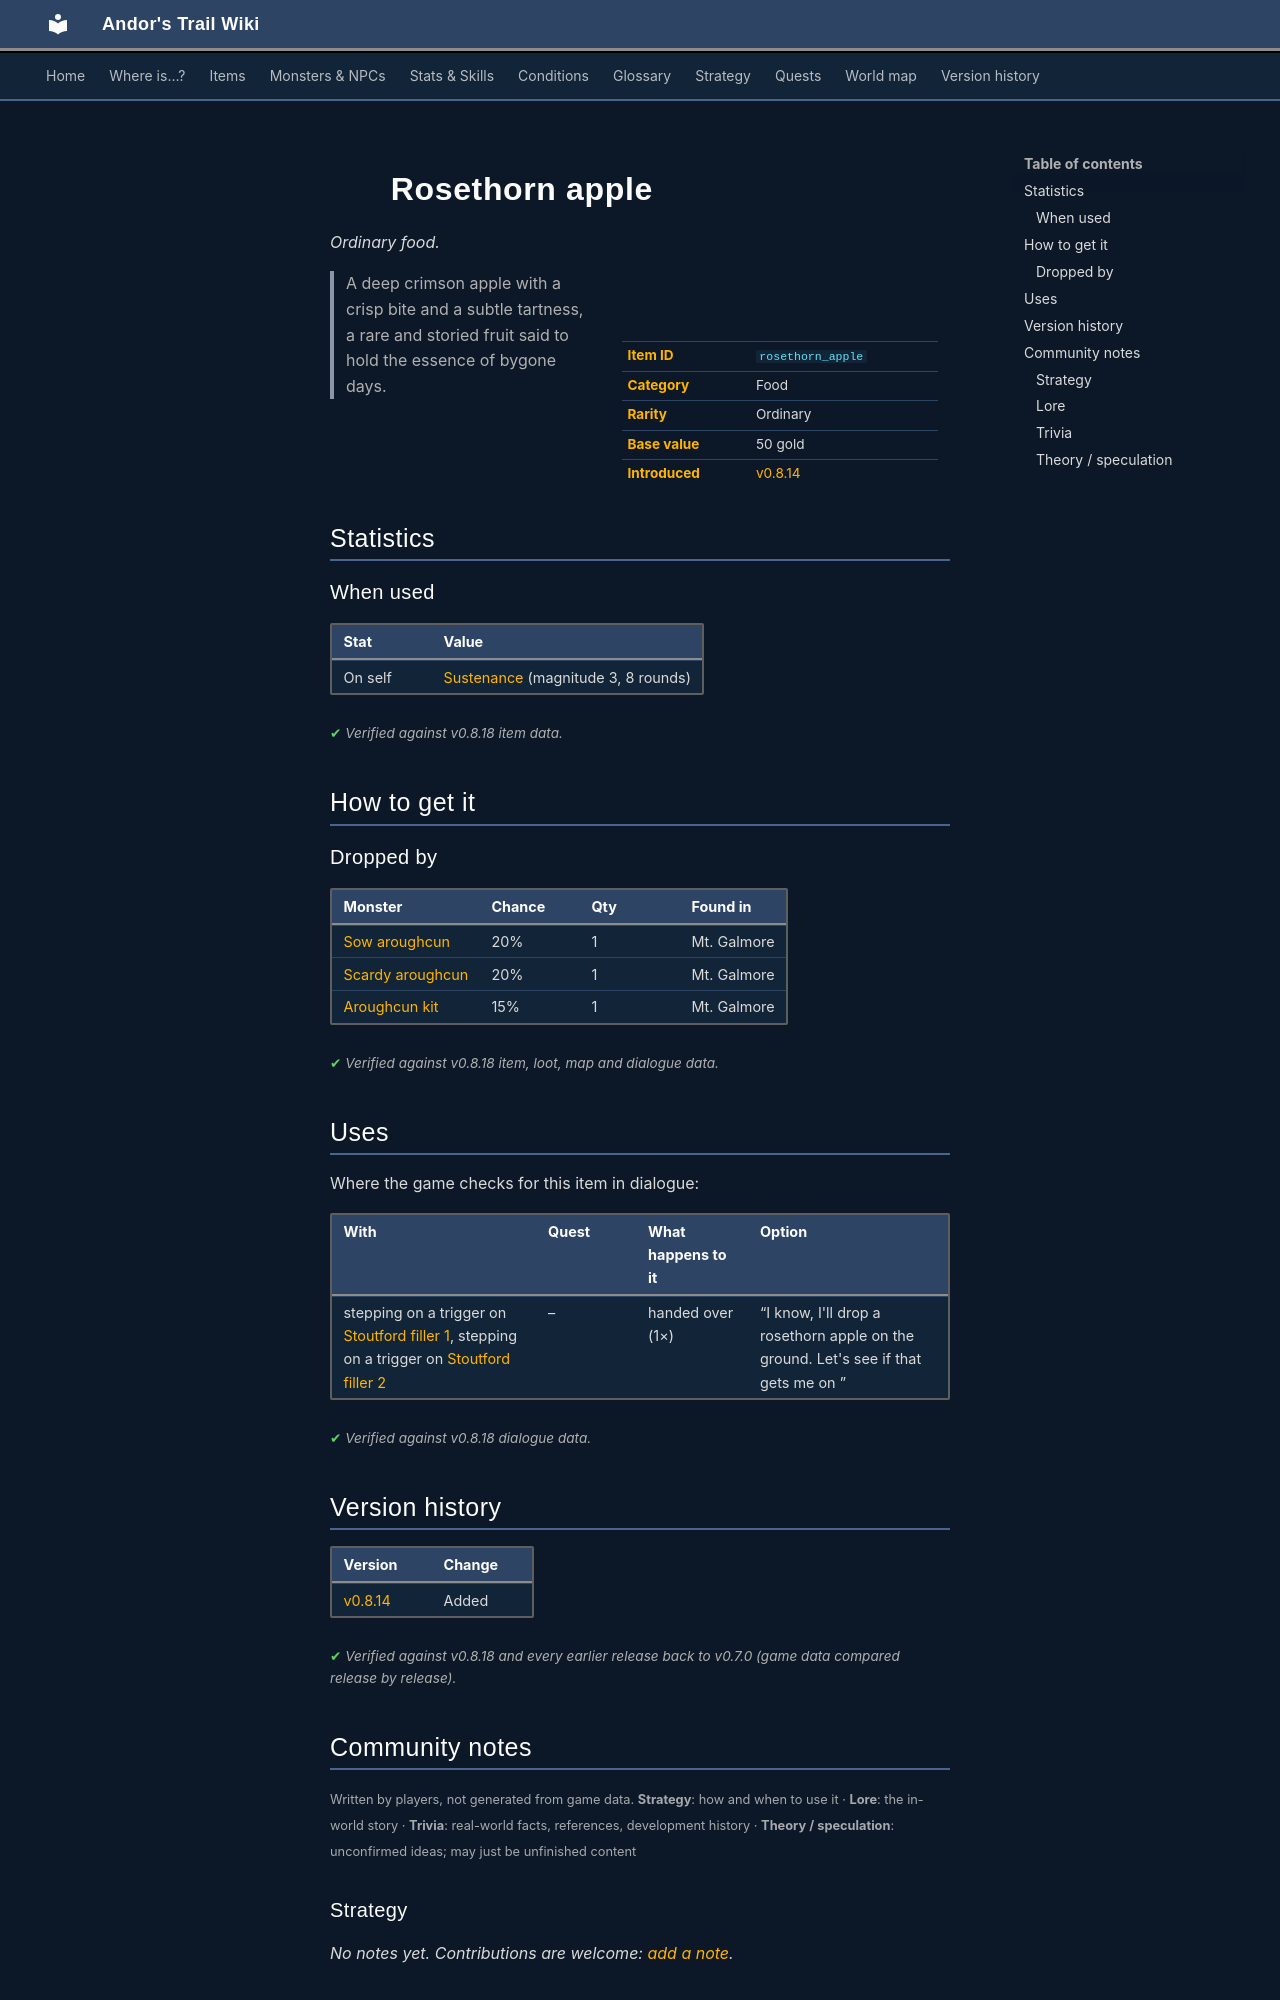

repository: asdfghjkl628/Andor-s-Trail-Wikiiii · page: items/rosethorn_apple/index.html · generator: mkdocs

---
description: "Rosethorn apple is a ordinary food in Andor's Trail. How to get it: monster drops. A deep crimson apple with a crisp bite and a subtle tartness, a rare and storied fruit said to hold the essence of bygone days."
---

# ![](../assets/icons/items/items_japozero_486.png){ .sprite } Rosethorn apple

*Ordinary food.*

<div class="infobox" markdown>

<p class="ib-img"><img class="sprite" src="../../assets/icons/items/items_japozero_486.png" alt=""></p>

| | |
|---|---|
| **Item ID** | `rosethorn_apple` |
| **Category** | Food |
| **Rarity** | Ordinary |
| **Base value** | 50 gold |
| **Introduced** | [v0.8.14](../versions/0.8.14.md) |

</div>

> A deep crimson apple with a crisp bite and a subtle tartness, a rare and storied fruit said to hold the essence of bygone days.

## Statistics

### When used

| Stat | Value |
|---|---|
| On self | [Sustenance](../conditions/food.md) (magnitude 3, 8 rounds) |

<p class="verified">Verified against v0.8.18 item data.</p>

## How to get it

### Dropped by

| Monster | Chance | Qty | Found in |
|---|---|---|---|
| [Sow aroughcun](../monsters/aroughcun_sow.md) | 20% | 1 | Mt. Galmore |
| [Scardy aroughcun](../monsters/scardy_aroughcun.md) | 20% | 1 | Mt. Galmore |
| [Aroughcun kit](../monsters/aroughcun_kit.md) | 15% | 1 | Mt. Galmore |


<p class="verified">Verified against v0.8.18 item, loot, map and dialogue data.</p>

## Uses

Where the game checks for this item in dialogue:

| With | Quest | What happens to it | Option |
|---|---|---|---|
| stepping on a trigger on [Stoutford filler 1](../maps/stoutford_filler_1.md), stepping on a trigger on [Stoutford filler 2](../maps/stoutford_filler_2.md) | – | handed over (1×) | “I know, I'll drop a rosethorn apple on the ground. Let's see if that gets me on ” |

<p class="verified">Verified against v0.8.18 dialogue data.</p>


## Version history

| Version | Change |
|---|---|
| [v0.8.14](../versions/0.8.14.md) | Added |

<p class="verified">Verified against v0.8.18 and every earlier release back to v0.7.0 (game data compared release by release).</p>


## Community notes

<small>Written by players, not generated from game data. **Strategy**: how and when to use it · **Lore**: the in-world story · **Trivia**: real-world facts, references, development history · **Theory / speculation**: unconfirmed ideas; may just be unfinished content</small>

### Strategy

*No notes yet. Contributions are welcome: [add a note](https://github.com/asdfghjkl628/Andor-s-Trail-Wikiiii/new/main/notes/items?filename=rosethorn_apple.md&value=%23%23%20Strategy%0A%0A%3C%21--%20how%20and%20when%20to%20use%20it%20--%3E%0A%0A%23%23%20Lore%0A%0A%3C%21--%20the%20in-world%20story%20--%3E%0A%0A%23%23%20Trivia%0A%0A%3C%21--%20real-world%20facts%2C%20references%2C%20development%20history%20--%3E%0A%0A%23%23%20Theory%20/%20speculation%0A%0A%3C%21--%20unconfirmed%20ideas%3B%20may%20just%20be%20unfinished%20content%20--%3E%0A).*

### Lore

*No notes yet. Contributions are welcome: [add a note](https://github.com/asdfghjkl628/Andor-s-Trail-Wikiiii/new/main/notes/items?filename=rosethorn_apple.md&value=%23%23%20Strategy%0A%0A%3C%21--%20how%20and%20when%20to%20use%20it%20--%3E%0A%0A%23%23%20Lore%0A%0A%3C%21--%20the%20in-world%20story%20--%3E%0A%0A%23%23%20Trivia%0A%0A%3C%21--%20real-world%20facts%2C%20references%2C%20development%20history%20--%3E%0A%0A%23%23%20Theory%20/%20speculation%0A%0A%3C%21--%20unconfirmed%20ideas%3B%20may%20just%20be%20unfinished%20content%20--%3E%0A).*

### Trivia

*No notes yet. Contributions are welcome: [add a note](https://github.com/asdfghjkl628/Andor-s-Trail-Wikiiii/new/main/notes/items?filename=rosethorn_apple.md&value=%23%23%20Strategy%0A%0A%3C%21--%20how%20and%20when%20to%20use%20it%20--%3E%0A%0A%23%23%20Lore%0A%0A%3C%21--%20the%20in-world%20story%20--%3E%0A%0A%23%23%20Trivia%0A%0A%3C%21--%20real-world%20facts%2C%20references%2C%20development%20history%20--%3E%0A%0A%23%23%20Theory%20/%20speculation%0A%0A%3C%21--%20unconfirmed%20ideas%3B%20may%20just%20be%20unfinished%20content%20--%3E%0A).*
